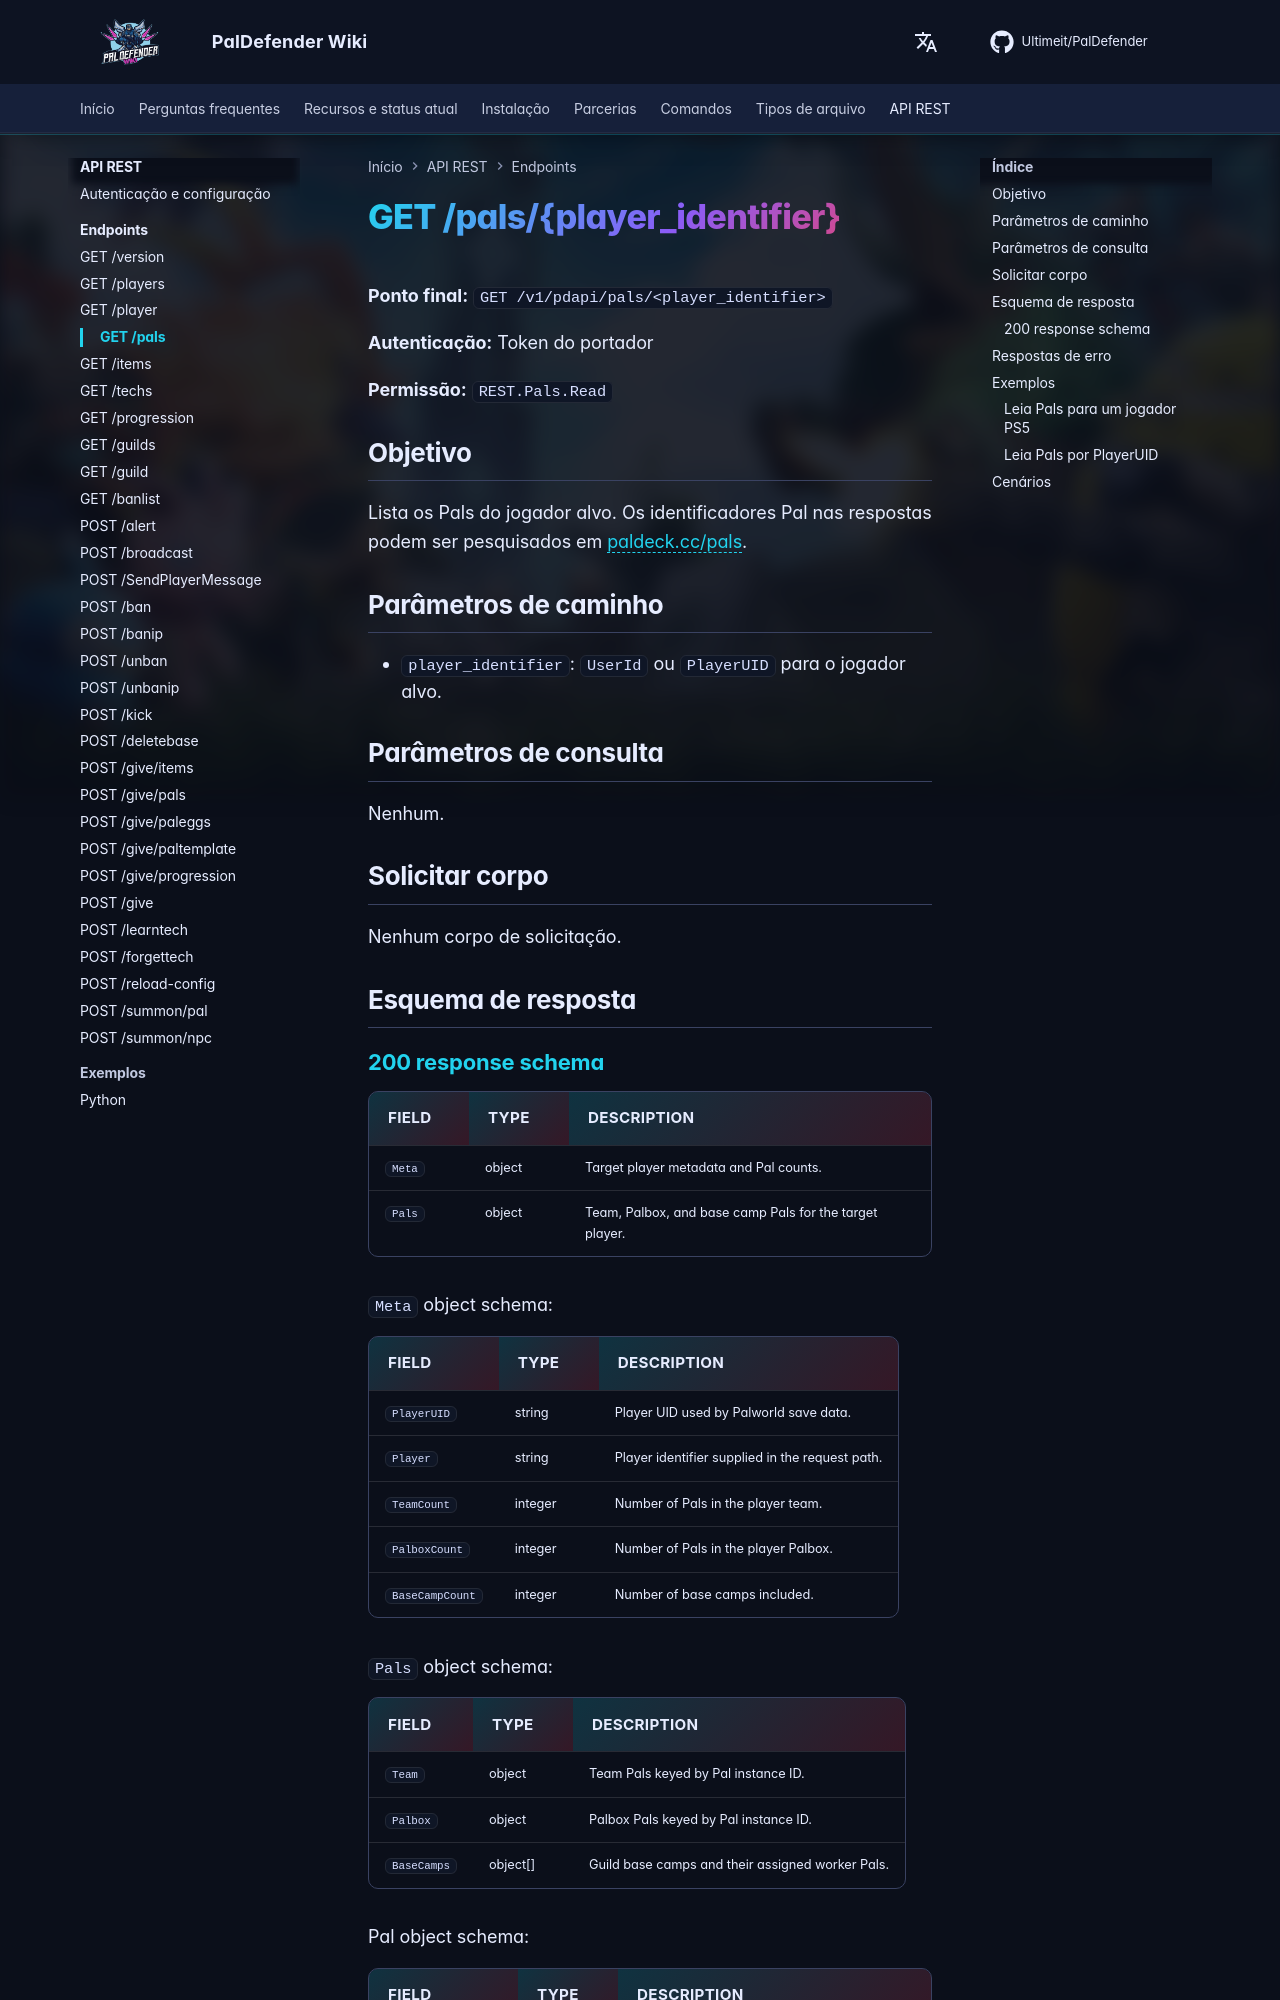

repository: Ultimeit/PalDefender · page: pt-BR/RESTAPI/Endpoints/pals/index.html · generator: mkdocs

# GET /pals/{player_identifier}



**Ponto final:** `GET /v1/pdapi/pals/<player_identifier>`

**Autenticação:** Token do portador

**Permissão:** `REST.Pals.Read`

## Objetivo

Lista os Pals do jogador alvo. Os identificadores Pal nas respostas podem ser pesquisados em [paldeck.cc/pals](https://paldeck.cc/pals).

## Parâmetros de caminho

- `player_identifier`: `UserId` ou `PlayerUID` para o jogador alvo.

## Parâmetros de consulta

Nenhum.

## Solicitar corpo

Nenhum corpo de solicitação.

## Esquema de resposta

--8<-- "_snippets/restapi/schemas/pals.md"
